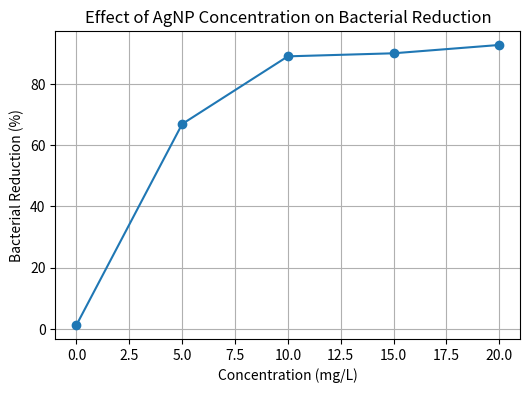
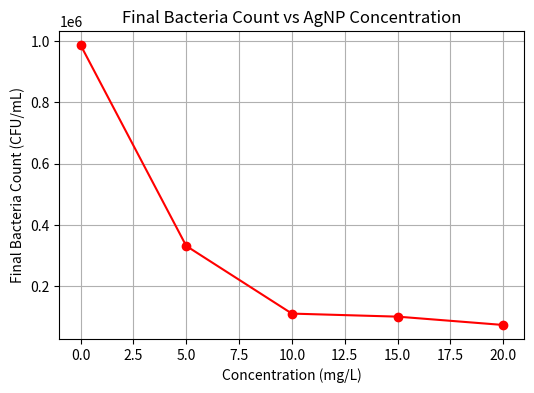

Generate these figures, in order, with matplotlib:
# Silver Nanoparticle Water Purification Simulation
# Author: Ayush Mahanta

import numpy as np
import pandas as pd
import matplotlib.pyplot as plt


initial_bacteria = 1_000_000
concentrations = [0, 5, 10, 15, 20] 


def reduction_percentage(conc):
    max_efficiency = 96 
    efficiency = max_efficiency * (1 - np.exp(-0.25 * conc))
    return efficiency


data = []
for conc in concentrations:
    reduction = reduction_percentage(conc)
    
    noise = np.random.uniform(-5, 5)
    reduction_noisy = max(0, min(100, reduction + noise))
    final_bacteria = initial_bacteria * (1 - reduction_noisy / 100)
    data.append([conc, initial_bacteria, int(final_bacteria), round(reduction_noisy, 2)])


df = pd.DataFrame(data, columns=[
    "Concentration (mg/L)",
    "Initial Bacteria Count (CFU/mL)",
    "Final Bacteria Count (CFU/mL)",
    "% Reduction"
])

df.to_csv("silver_nanoparticle_water_purification.csv", index=False)

print(df)


plt.figure(figsize=(6,4))
plt.plot(df["Concentration (mg/L)"], df["% Reduction"], marker='o')
plt.title("Effect of AgNP Concentration on Bacterial Reduction")
plt.xlabel("Concentration (mg/L)")
plt.ylabel("Bacterial Reduction (%)")
plt.grid(True)
plt.savefig("reduction_graph.png", dpi=300)
plt.show()

plt.figure(figsize=(6,4))
plt.plot(df["Concentration (mg/L)"], df["Final Bacteria Count (CFU/mL)"], marker='o', color='red')
plt.title("Final Bacteria Count vs AgNP Concentration")
plt.xlabel("Concentration (mg/L)")
plt.ylabel("Final Bacteria Count (CFU/mL)")
plt.grid(True)
plt.savefig("final_bacteria_graph.png", dpi=300)
plt.show()
